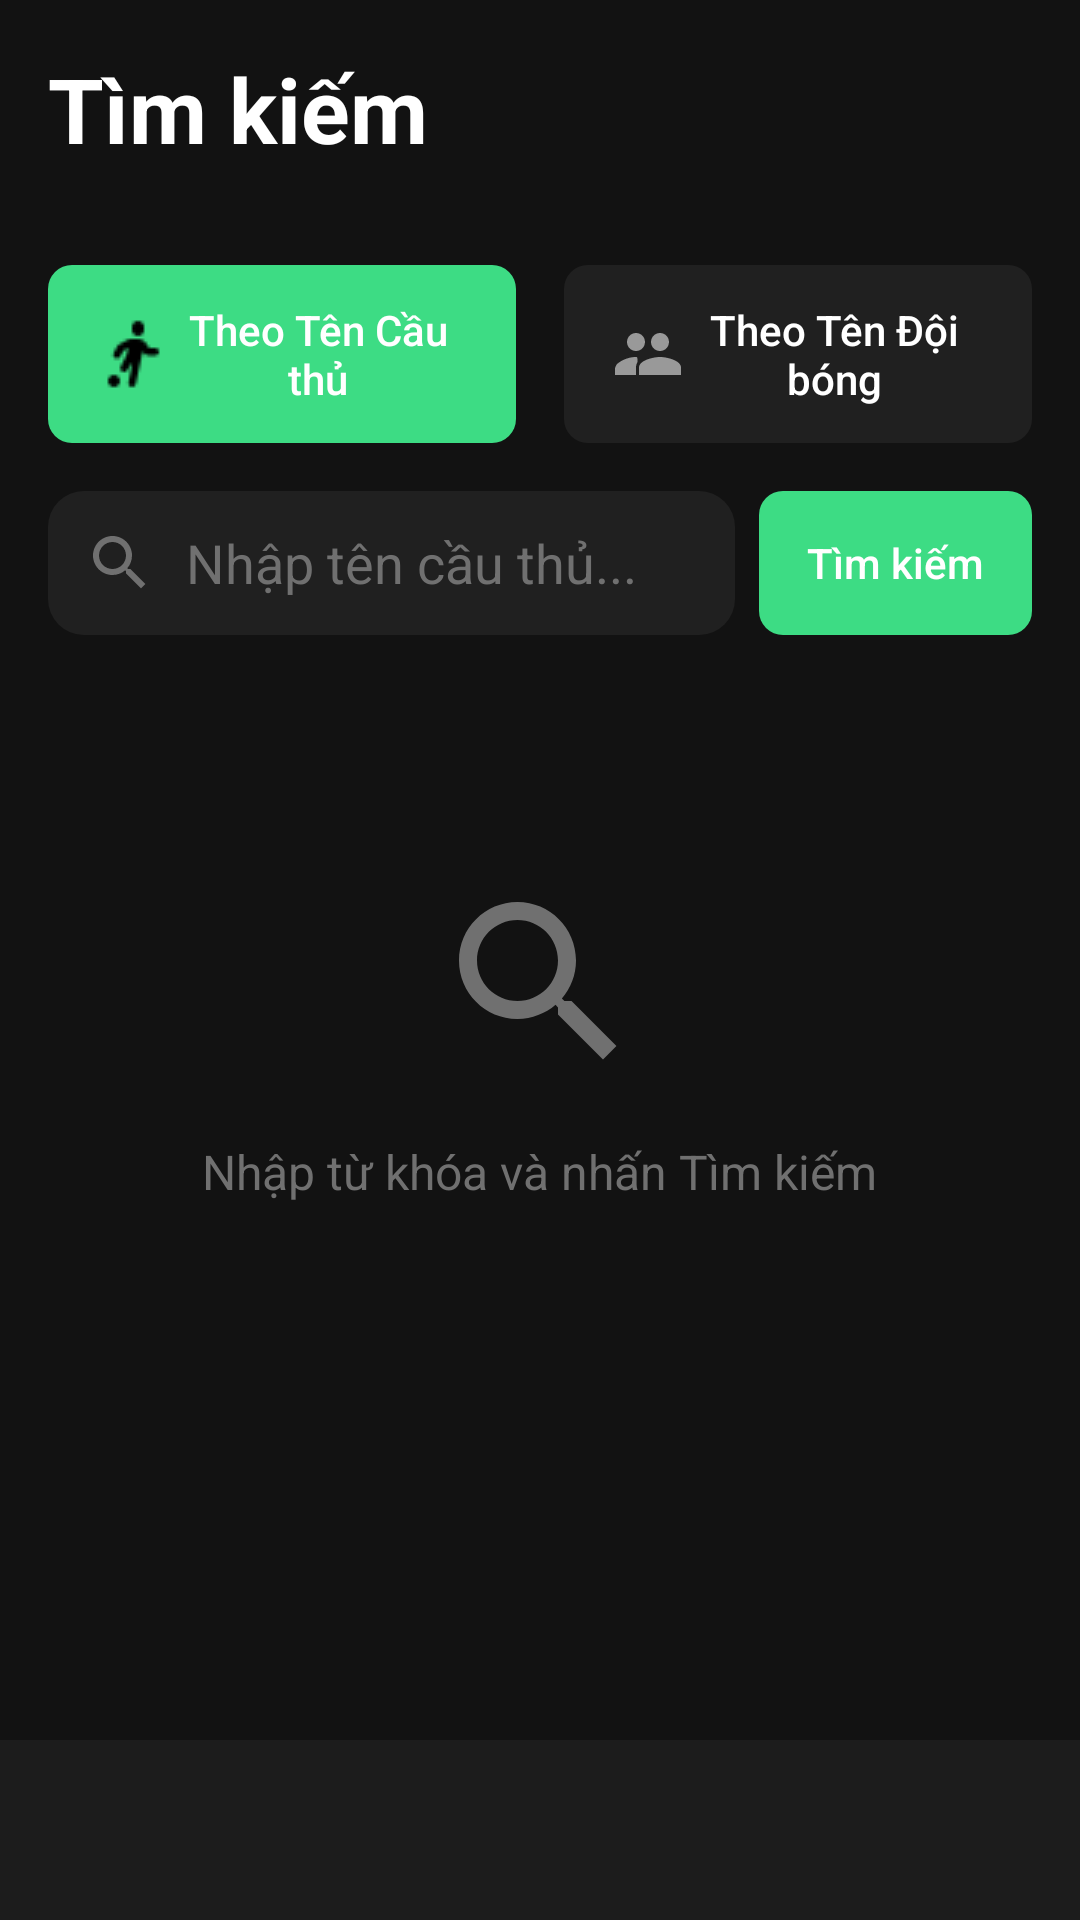

Layout XML and referenced resources for this Android screen:
<!-- AndroidManifest.xml: application theme Theme.DUAN1 -->
<!-- res/layout/activity_main.xml -->
<?xml version="1.0" encoding="utf-8"?>
<androidx.constraintlayout.widget.ConstraintLayout xmlns:android="http://schemas.android.com/apk/res/android"
    xmlns:app="http://schemas.android.com/apk/res-auto"
    xmlns:tools="http://schemas.android.com/tools"
    android:layout_width="match_parent"
    android:layout_height="match_parent"
    android:background="#121212" tools:context=".MainActivity">

    <ScrollView
        android:id="@+id/main_content_scroll"
        android:layout_width="match_parent"
        android:layout_height="0dp"
        app:layout_constraintTop_toTopOf="parent"
        app:layout_constraintBottom_toTopOf="@id/bottom_navigation_layout">

        <androidx.constraintlayout.widget.ConstraintLayout
            android:layout_width="match_parent"
            android:layout_height="wrap_content"
            android:paddingBottom="16dp">

            <LinearLayout
                android:id="@+id/header_layout"
                android:layout_width="0dp"
                android:layout_height="wrap_content"
                android:orientation="vertical"
                android:padding="16dp"
                app:layout_constraintTop_toTopOf="parent"
                app:layout_constraintStart_toStartOf="parent"
                app:layout_constraintEnd_toEndOf="parent">

                <TextView
                    android:layout_width="wrap_content"
                    android:layout_height="wrap_content"
                    android:text="Tìm kiếm"
                    android:textColor="@android:color/white"
                    android:textSize="30sp"
                    android:textStyle="bold" />
            </LinearLayout>

            <LinearLayout
                android:id="@+id/filter_buttons_layout"
                android:layout_width="0dp"
                android:layout_height="wrap_content"
                android:orientation="horizontal"
                android:layout_marginHorizontal="16dp"
                android:layout_marginTop="16dp"
                android:weightSum="2"
                app:layout_constraintTop_toBottomOf="@id/header_layout"
                app:layout_constraintStart_toStartOf="parent"
                app:layout_constraintEnd_toEndOf="parent">

                <Button
                    android:id="@+id/btn_filter_player"
                    android:layout_width="0dp"
                    android:layout_height="wrap_content"
                    android:layout_weight="1"
                    android:text="Theo Tên Cầu thủ"
                    android:textColor="@android:color/white"
                    android:background="@drawable/button_active_background"
                    android:drawableStart="@drawable/ic_player_inactive"
                    android:paddingHorizontal="16dp"
                    android:paddingVertical="12dp"
                    android:layout_marginEnd="8dp"
                    android:textAllCaps="false"
                    android:stateListAnimator="@null"
                    android:gravity="center"/>

                <Button
                    android:id="@+id/btn_filter_team"
                    android:layout_width="0dp"
                    android:layout_height="wrap_content"
                    android:layout_weight="1"
                    android:text="Theo Tên Đội bóng"
                    android:textColor="@android:color/white"
                    android:background="@drawable/button_inactive_background"
                    android:drawableStart="@drawable/ic_users_inactive"
                    android:paddingHorizontal="16dp"
                    android:paddingVertical="12dp"
                    android:layout_marginStart="8dp"
                    android:textAllCaps="false"
                    android:stateListAnimator="@null"
                    android:gravity="center"/>
            </LinearLayout>

            <LinearLayout
                android:id="@+id/search_bar_layout"
                android:layout_width="0dp"
                android:layout_height="wrap_content"
                android:orientation="horizontal"
                android:layout_marginHorizontal="16dp"
                android:layout_marginTop="16dp"
                android:gravity="center_vertical"
                app:layout_constraintTop_toBottomOf="@id/filter_buttons_layout"
                app:layout_constraintStart_toStartOf="parent"
                app:layout_constraintEnd_toEndOf="parent">

                <EditText
                    android:id="@+id/search_edit_text"
                    android:layout_width="0dp"
                    android:layout_height="48dp"
                    android:layout_weight="1"
                    android:background="@drawable/search_input_background"
                    android:hint="Nhập tên cầu thủ..."
                    android:textColorHint="#707070"
                    android:textColor="@android:color/white"
                    android:drawableStart="@drawable/ic_search"
                    android:drawableTint="#707070"
                    android:drawablePadding="10dp"
                    android:paddingStart="12dp"
                    android:paddingEnd="12dp"
                    android:inputType="textPersonName"
                    android:imeOptions="actionSearch"
                    android:maxLines="1"
                    android:layout_marginEnd="8dp"/>

                <Button
                    android:id="@+id/btn_search"
                    android:layout_width="wrap_content"
                    android:layout_height="48dp"
                    android:text="Tìm kiếm"
                    android:textColor="@android:color/white"
                    android:background="@drawable/button_active_background"
                    android:paddingHorizontal="16dp"
                    android:textAllCaps="false"
                    android:stateListAnimator="@null"/>
            </LinearLayout>

            <LinearLayout
                android:id="@+id/empty_state_layout"
                android:layout_width="0dp"
                android:layout_height="wrap_content"
                android:orientation="vertical"
                android:gravity="center"
                android:layout_marginTop="80dp"
                app:layout_constraintTop_toBottomOf="@id/search_bar_layout"
                app:layout_constraintStart_toStartOf="parent"
                app:layout_constraintEnd_toEndOf="parent">

                <ImageView
                    android:layout_width="72dp"
                    android:layout_height="72dp"
                    android:src="@drawable/ic_search_large"
                    android:contentDescription="Search Icon"
                    android:layout_marginBottom="16dp"/>

                <TextView
                    android:layout_width="wrap_content"
                    android:layout_height="wrap_content"
                    android:text="Nhập từ khóa và nhấn Tìm kiếm"
                    android:textColor="#707070"
                    android:textSize="16sp"/>
            </LinearLayout>

            <androidx.recyclerview.widget.RecyclerView
                android:id="@+id/results_recycler_view"
                android:layout_width="0dp"
                android:layout_height="wrap_content"
                android:visibility="gone"
                android:layout_marginTop="16dp"
                tools:itemCount="3"
                tools:listitem="@layout/item_player_result"
                app:layout_constraintTop_toBottomOf="@id/search_bar_layout"
                app:layout_constraintStart_toStartOf="parent"
                app:layout_constraintEnd_toEndOf="parent"/>

        </androidx.constraintlayout.widget.ConstraintLayout>
    </ScrollView>

    <LinearLayout
        android:id="@+id/bottom_navigation_layout"
        android:layout_width="0dp"
        android:layout_height="60dp"
        android:orientation="horizontal"
        android:background="#1C1C1C"
        android:gravity="center"
        app:layout_constraintBottom_toBottomOf="parent"
        app:layout_constraintStart_toStartOf="parent"
        app:layout_constraintEnd_toEndOf="parent">

        <Button
            style="@style/BottomNavButton"
            android:text="Tìm kiếm"
            android:textColor="#3DDC84"
            android:drawableTop="@drawable/ic_search" />

        <Button
            style="@style/BottomNavButton"
            android:text="Kho Cầu thủ"
            android:textColor="#999999"
            android:drawableTop="@drawable/ic_player_inactive" />

        <Button
            style="@style/BottomNavButton"
            android:text="Đội hình"
            android:textColor="#999999"
            android:drawableTop="@drawable/ic_squad_inactive" />

        <Button
            style="@style/BottomNavButton"
            android:text="Hồ sơ"
            android:textColor="#999999"
            android:drawableTop="@drawable/ic_user" />

    </LinearLayout>

</androidx.constraintlayout.widget.ConstraintLayout>
<!-- res/layout/item_player_result.xml (included above) -->
<?xml version="1.0" encoding="utf-8"?>
<androidx.constraintlayout.widget.ConstraintLayout xmlns:android="http://schemas.android.com/apk/res/android"
    xmlns:app="http://schemas.android.com/apk/res-auto"
    xmlns:tools="http://schemas.android.com/tools"
    android:layout_width="match_parent"
    android:layout_height="wrap_content"
    android:paddingHorizontal="16dp"
    android:paddingVertical="8dp"
    android:background="#121212">

    <ImageView
        android:id="@+id/player_avatar"
        android:layout_width="48dp"
        android:layout_height="48dp"
        android:scaleType="centerCrop"
        android:src="@drawable/ic_placeholder_player"
        app:layout_constraintStart_toStartOf="parent"
        app:layout_constraintTop_toTopOf="parent"
        app:layout_constraintBottom_toBottomOf="parent"
        android:contentDescription="Player Avatar"
        tools:src="@tools:sample/avatars"/>

    <TextView
        android:id="@+id/player_name"
        android:layout_width="0dp"
        android:layout_height="wrap_content"
        android:layout_marginStart="16dp"
        android:textColor="@android:color/white"
        android:textSize="16sp"
        android:textStyle="bold"
        app:layout_constraintTop_toTopOf="@id/player_avatar"
        app:layout_constraintStart_toEndOf="@id/player_avatar"
        app:layout_constraintEnd_toStartOf="@id/player_position"
        tools:text="Lionel Messi"/>

    <TextView
        android:id="@+id/player_details"
        android:layout_width="0dp"
        android:layout_height="wrap_content"
        android:layout_marginStart="16dp"
        android:layout_marginTop="2dp"
        android:textColor="#999999"
        android:textSize="14sp"
        app:layout_constraintTop_toBottomOf="@id/player_name"
        app:layout_constraintStart_toEndOf="@id/player_avatar"
        app:layout_constraintEnd_toStartOf="@id/player_position"
        tools:text="Inter Miami CF | Argentina"/>

    <TextView
        android:id="@+id/player_position"
        android:layout_width="wrap_content"
        android:layout_height="wrap_content"
        android:textColor="#3DDC84"
        android:textSize="14sp"
        android:textStyle="bold"
        app:layout_constraintEnd_toEndOf="parent"
        app:layout_constraintTop_toTopOf="@id/player_name"
        app:layout_constraintBottom_toBottomOf="@id/player_details"
        android:gravity="end"
        tools:text="FW"/>

    <View
        android:layout_width="0dp"
        android:layout_height="1dp"
        android:background="#1C1C1C"
        app:layout_constraintStart_toStartOf="@id/player_name"
        app:layout_constraintEnd_toEndOf="parent"
        app:layout_constraintBottom_toBottomOf="parent"
        android:layout_marginTop="8dp"
        app:layout_constraintTop_toBottomOf="@id/player_avatar"/>

</androidx.constraintlayout.widget.ConstraintLayout>
<!-- resources referenced by this layout -->
<resources>
  <!-- drawable button_active_background (drawable) -->
  <?xml version="1.0" encoding="utf-8"?>
  <selector xmlns:android="http://schemas.android.com/apk/res/android">
  
      <item android:state_pressed="true">
          <shape android:shape="rectangle">
              <solid android:color="#2AA064"/>
              <corners android:radius="8dp"/>
          </shape>
      </item>
  
      <item>
          <shape android:shape="rectangle">
              <solid android:color="#3DDC84"/>
              <corners android:radius="8dp"/>
          </shape>
      </item>
  </selector>
  <!-- drawable button_inactive_background (drawable) -->
  <?xml version="1.0" encoding="utf-8"?>
  <selector xmlns:android="http://schemas.android.com/apk/res/android">
  
      <item android:state_pressed="true">
          <shape android:shape="rectangle">
              <solid android:color="#252525"/>
              <corners android:radius="8dp"/>
          </shape>
      </item>
  
      <item>
          <shape android:shape="rectangle">
              <solid android:color="#202020"/>
              <corners android:radius="8dp"/>
          </shape>
      </item>
  </selector>
  <!-- drawable ic_search (drawable) -->
  <vector xmlns:android="http://schemas.android.com/apk/res/android"
      android:width="24dp"
      android:height="24dp"
      android:viewportWidth="24"
      android:viewportHeight="24"
      android:tint="?attr/colorControlNormal">
  
      <path
          android:fillColor="@android:color/white"
          android:pathData="M15.5,14h-0.79l-0.28,-0.27C15.41,12.59 16,11.11 16,9.5C16,5.91 13.09,3 9.5,3S3,5.91 3,9.5 5.91,16 9.5,16c1.61,0 3.09,-0.59 4.23,-1.57l0.27,0.28v0.79l5,5L20.49,19l-5,-5zM9.5,14C7.01,14 5,11.99 5,9.5S7.01,5 9.5,5 14,7.01 14,9.5 11.99,14 9.5,14z"/>
  </vector>
  <!-- drawable ic_search_large (drawable) -->
  <?xml version="1.0" encoding="utf-8"?>
  <vector xmlns:android="http://schemas.android.com/apk/res/android"
      android:width="72dp"
      android:height="72dp"
      android:viewportWidth="24"
      android:viewportHeight="24"
      android:tint="#707070"> <path
      android:fillColor="@android:color/white"
      android:pathData="M15.5,14h-0.79l-0.28,-0.27C15.41,12.59 16,11.11 16,9.5 16,5.91 13.09,3 9.5,3S3,5.91 3,9.5 5.91,16 9.5,16c1.61,0 3.09,-0.59 4.23,-1.57l0.27,0.28v0.79l5,4.99L20.49,19l-4.99,-5zM9.5,14C7.01,14 5,11.99 5,9.5S7.01,5 9.5,5 14,7.01 14,9.5 11.99,14 9.5,14z" />
  </vector>
  <!-- drawable ic_user (drawable) -->
  <vector xmlns:android="http://schemas.android.com/apk/res/android"
      android:width="24dp"
      android:height="24dp"
      android:viewportWidth="24"
      android:viewportHeight="24"
      android:tint="@color/gray_icon">
      <path
          android:fillColor="@android:color/white"
          android:pathData="M12,12c2.21,0 4,-1.79 4,-4s-1.79,-4 -4,-4 -4,1.79 -4,4 1.79,4 4,4zM12,14c-2.67,0 -8,1.34 -8,4v2h16v-2c0,-2.66 -5.33,-4 -8,-4z"/>
  </vector>
  <!-- drawable search_input_background (drawable) -->
  <?xml version="1.0" encoding="utf-8"?>
  <shape xmlns:android="http://schemas.android.com/apk/res/android"
      android:shape="rectangle">
  
      <solid android:color="#202020"/>
  
      <corners android:radius="12dp"/>
  
  </shape>
  <style name="Theme.DUAN1" parent="Base.Theme.DUAN1" />
  <color name="gray_icon">#AAAAAA</color>
  <style name="Base.Theme.DUAN1" parent="Theme.Material3.DayNight.NoActionBar">
          <item name="android:statusBarColor">@color/black</item>
  
          <item name="android:windowLightStatusBar">false</item>
  
          <item name="colorPrimary">@color/pitch_green</item>
          <item name="colorOnPrimary">@color/white</item>
      </style>
  <color name="black">#FF000000</color>
  <color name="pitch_green">#4CAF50</color>
  <color name="white">#FFFFFFFF</color>
</resources>
